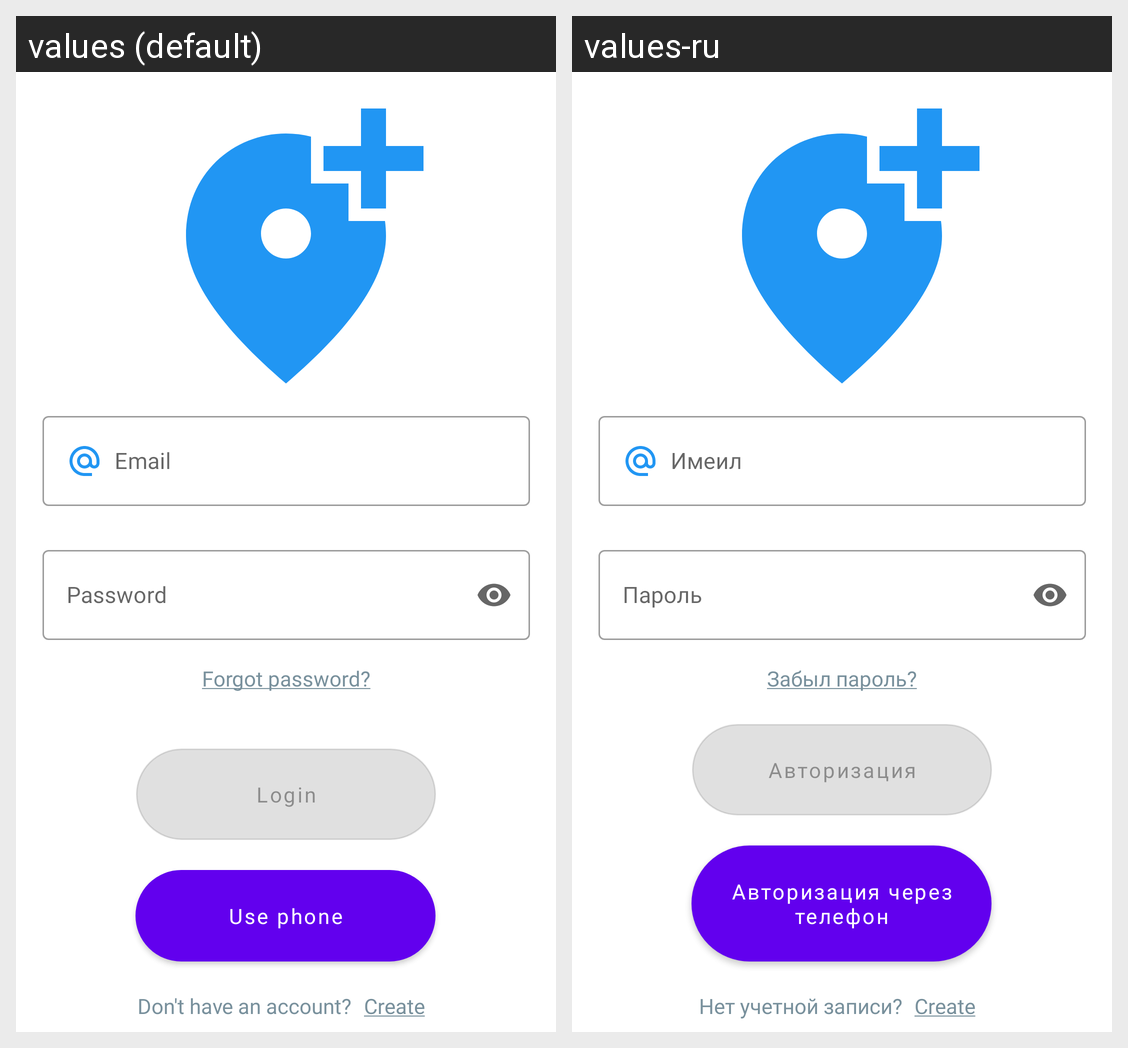

Strings drawn on this Android screen and how each of the app's shown locales translates them:
Android screen res/layout/fragment_sign_in_common.xml rendered under 2 locales, left to right: values (default), values-ru. Device: Nexus 5 (rendered at 1080×1920; each locale shown at half size, 540×960, under a caption strip naming it); theme Theme.LocationTrackerKotlin.
Strings drawn on this screen, with the default value and each locale's value (text and hints the layout hard-codes, and strings that could not be matched under every locale, appear in the picture but are not listed):

email_hint
  values: Email
  values-ru: Имеил

password_hint
  values: Password
  values-ru: Пароль

forgot_password
  values: Forgot password?
  values-ru: Забыл пароль?

sign_in
  values: Login
  values-ru: Авторизация

sign_in_with_phone
  values: Use phone
  values-ru: Авторизация через телефон

don_t_have_an_account
  values: Don't have an account?
  values-ru: Нет учетной записи?

create
  values: Create
  values-ru: Create  [not translated; the default value is used]
